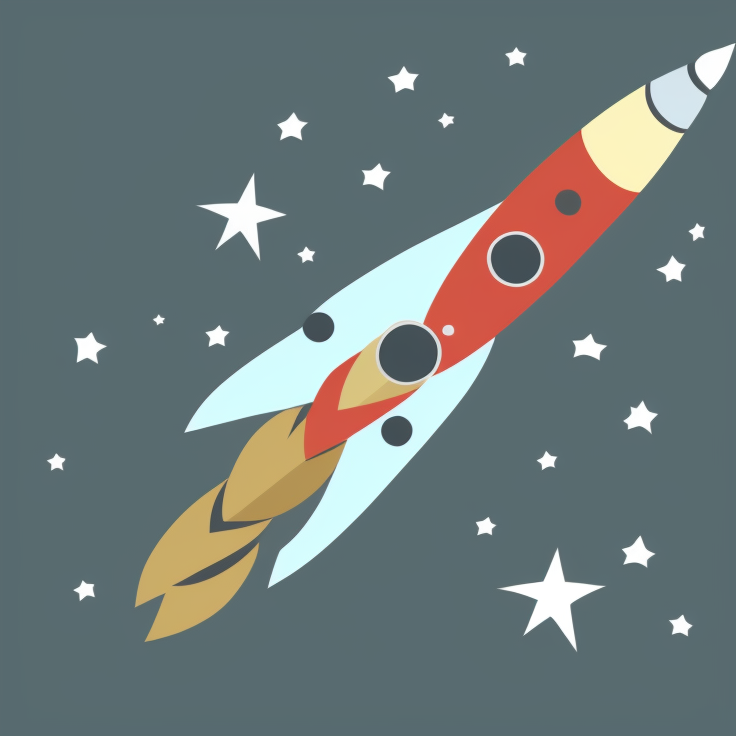
Generation parameters embedded in this image by AUTOMATIC1111 Stable Diffusion web UI or a fork of it (Forge, ...) (PNG 'parameters' text chunk):
rocket in cartoon style 

Steps: 20, Sampler: Euler a, CFG scale: 7, Seed: 2313061168, Size: 736x736, Model hash: 3e777936f8, Model: seek_art_mega_v1